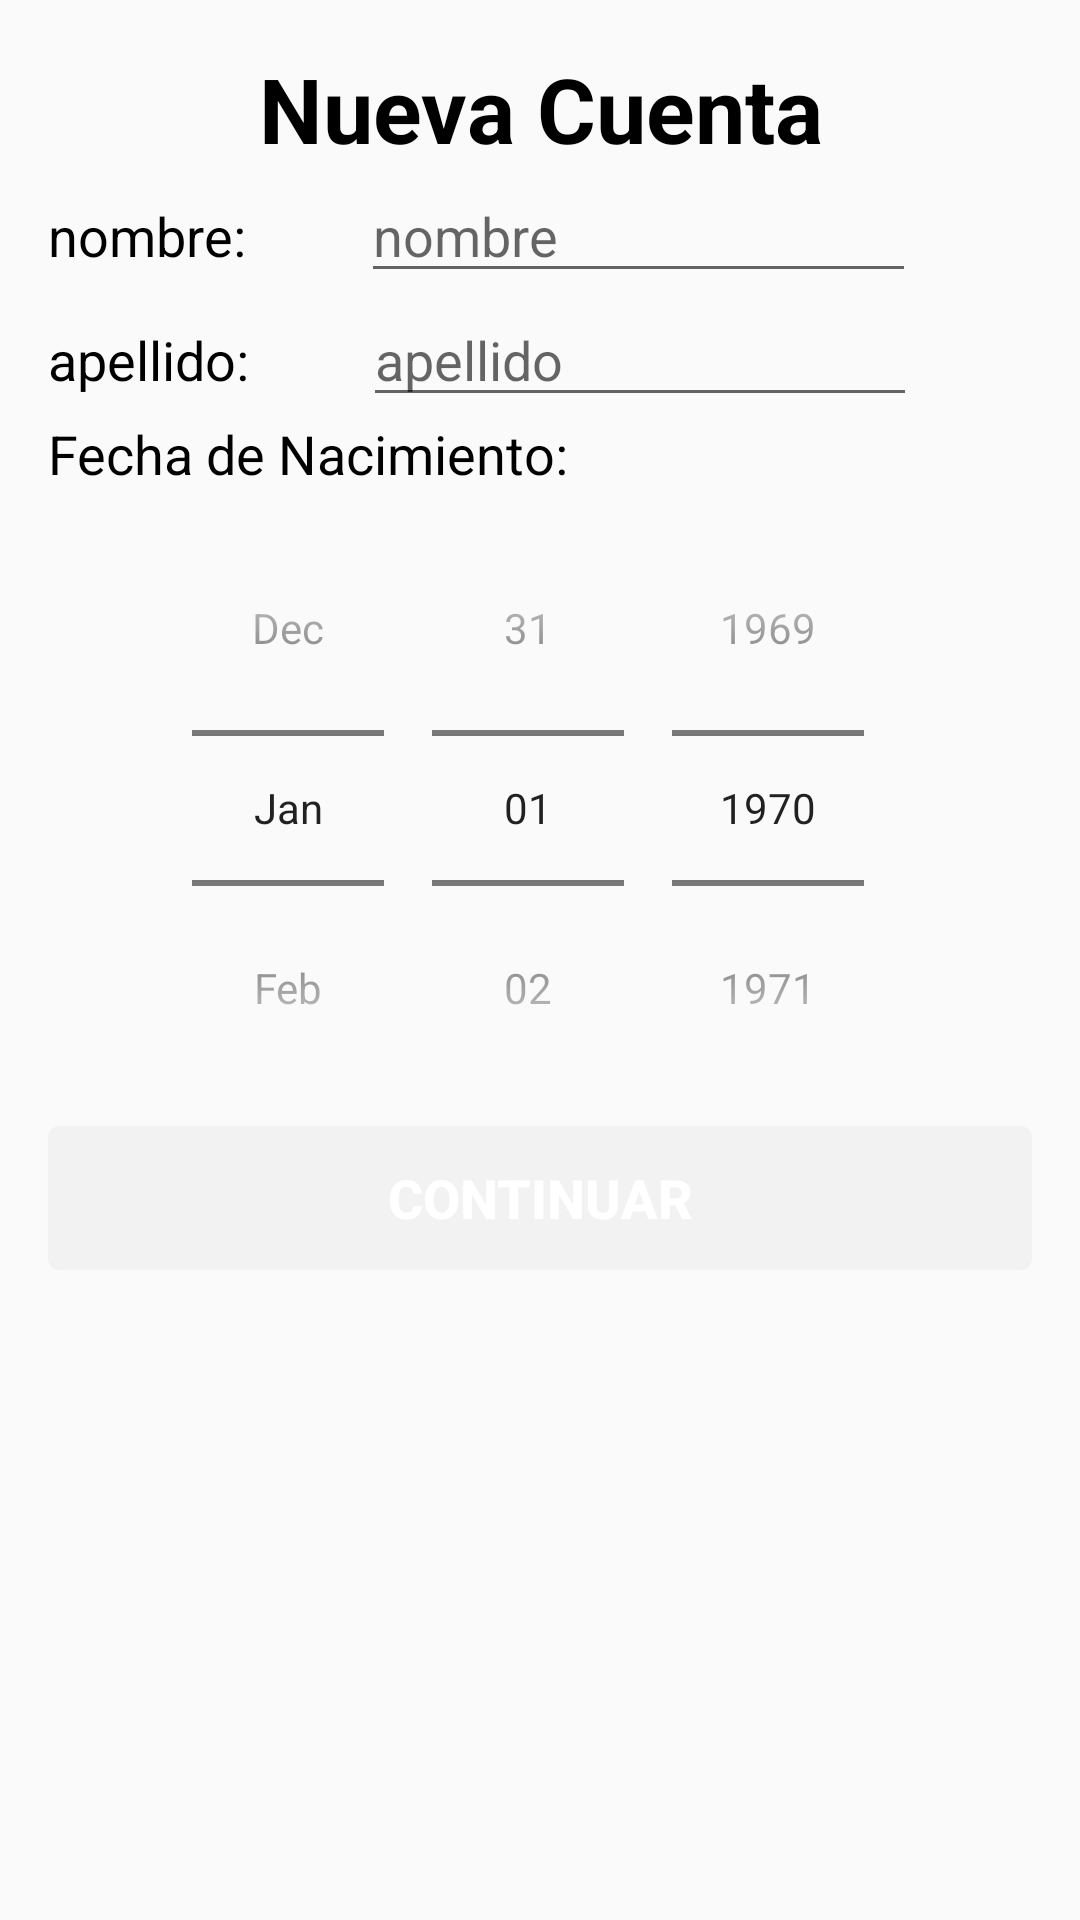

The Android layout XML behind this screen, and the referenced resources:
<!-- AndroidManifest.xml: application theme AppTheme -->
<!-- res/layout/add_new_account_bottom_sheet.xml -->
<?xml version="1.0" encoding="utf-8"?>
<LinearLayout
    xmlns:android="http://schemas.android.com/apk/res/android"
    android:orientation="vertical"
    android:layout_width="match_parent"
    android:layout_height="match_parent"
    android:padding="@dimen/padding_16">

    <TextView
        android:layout_width="match_parent"
        android:layout_height="wrap_content"
        android:text="@string/new_account_title"
        android:textAlignment="center"
        style="@style/Title_Style"/>

    <LinearLayout
        android:layout_width="match_parent"
        android:layout_height="wrap_content"
        android:weightSum="5"
        android:orientation="horizontal">

        <TextView
            android:layout_width="wrap_content"
            android:layout_height="wrap_content"
            android:text="@string/name_field_text"
            android:layout_weight="1"
            style="@style/Field_Section_Title"/>

        <EditText
            android:id="@+id/name_input_field"
            android:layout_width="wrap_content"
            android:layout_height="wrap_content"
            android:hint="@string/name_input_hint"
            android:layout_weight="3"
            style="@style/Field_Section_Title"/>

    </LinearLayout>

    <LinearLayout
        android:layout_width="match_parent"
        android:layout_height="wrap_content"
        android:weightSum="5"
        android:orientation="horizontal">

        <TextView
            android:layout_width="wrap_content"
            android:layout_height="wrap_content"
            android:text="@string/last_name_field_text"
            android:layout_weight="1"
            style="@style/Field_Section_Title"/>

        <EditText
            android:id="@+id/last_name_input_field"
            android:layout_width="wrap_content"
            android:layout_height="wrap_content"
            android:hint="@string/last_name_input_hint"
            android:layout_weight="3"/>

    </LinearLayout>

    <TextView
        android:layout_width="wrap_content"
        android:layout_height="wrap_content"
        android:text="@string/date_of_birth_text_title"
        style="@style/Field_Section_Title"/>

    <DatePicker
        android:id="@+id/date_of_birth_picker"
        android:layout_width="400dp"
        android:layout_height="wrap_content"
        android:calendarViewShown="false"
        android:layout_gravity="center"
        android:datePickerMode="spinner" />


    <Button
        android:id="@+id/add_new_account_continue_button"
        android:layout_width="match_parent"
        android:layout_height="wrap_content"
        android:text="@string/continue_string"
        android:enabled="false"
        style="@style/Dark_Button_Style"/>

</LinearLayout>
<!-- resources referenced by this layout -->
<resources>
  <dimen name="padding_16">16dp</dimen>
  <string name="continue_string">Continuar</string>
  <string name="date_of_birth_text_title">Fecha de Nacimiento:</string>
  <string name="last_name_field_text">apellido: </string>
  <string name="last_name_input_hint">apellido</string>
  <string name="name_field_text">nombre: </string>
  <string name="name_input_hint">nombre </string>
  <string name="new_account_title">Nueva Cuenta</string>
  <style name="Dark_Button_Style">
          <item name="android:textColor">@color/white_primary</item>
          <item name="android:textSize">@dimen/button_title_size</item>
          <item name="android:textStyle">bold</item>
          <item name="android:fontFamily">sans-serif-medium</item>
          <item name="android:background">@drawable/dark_button_background</item>
      </style>
  <style name="Field_Section_Title">
          <item name="android:textSize">@dimen/text_section_size_18</item>
          <item name="android:textColor">@color/dark_primary</item>
          <item name="android:fontFamily">sans-serif</item>
      </style>
  <style name="Title_Style">
          <item name="android:textSize">@dimen/text_title_size_30</item>
          <item name="android:textColor">@color/dark_primary</item>
          <item name="android:textStyle">bold</item>
          <item name="android:fontFamily">sans-serif</item>
      </style>
  <style name="AppTheme" parent="Theme.AppCompat.Light.NoActionBar">
          
          <item name="colorPrimary">@color/colorPrimary</item>
          <item name="colorPrimaryDark">@color/colorPrimaryDark</item>
          <item name="colorAccent">@color/colorAccent</item>
      </style>
  <color name="white_primary">#FFFFFF</color>
  <dimen name="button_title_size">18sp</dimen>
  <!-- drawable dark_button_background (drawable) -->
  <?xml version="1.0" encoding="utf-8"?>
  <selector xmlns:android="http://schemas.android.com/apk/res/android">
      <item android:drawable="@drawable/dark_button_background_enabled" android:state_enabled="true" />
      <item android:drawable="@drawable/dark_button_background_disabled" android:state_enabled="false" />
      
      <item android:drawable="@drawable/dark_button_background_enabled" />
  </selector>
  <dimen name="text_section_size_18">18sp</dimen>
  <color name="dark_primary">#000000</color>
  <dimen name="text_title_size_30">30sp</dimen>
  <color name="colorPrimary">#008577</color>
  <color name="colorPrimaryDark">#00574B</color>
  <color name="colorAccent">#D81B60</color>
  <!-- drawable dark_button_background_enabled (drawable) -->
  <?xml version="1.0" encoding="utf-8"?>
  <shape
      xmlns:android="http://schemas.android.com/apk/res/android"
      android:shape="rectangle">
      <gradient
          android:centerColor="@color/dark_primary"
          android:startColor="@color/dark_primary"
          android:endColor="@color/dark_primary"
          android:angle="270" />
      <corners android:radius="3dp" />
      <stroke
          android:width="5px"
          android:color="@color/white_primary" />
  </shape>
  <!-- drawable dark_button_background_disabled (drawable) -->
  <?xml version="1.0" encoding="utf-8"?>
  <shape
      xmlns:android="http://schemas.android.com/apk/res/android"
      android:shape="rectangle">
      <gradient
          android:startColor="#F2F2F2"
          android:centerColor="#F2F2F2"
          android:endColor="#F2F2F2"
          android:angle="270" />
      <corners android:radius="3dp" />
      <stroke
          android:width="5px"
          android:color="#F2F2F2" />
  </shape>
</resources>
